Run: headless pygame with SDL's dummy video driver; simulated clock (each Clock.tick advances the game by its frame time, no real sleeping); random seed 0; keys injected as events and as key.get_pressed() state; mouse plan: one left click at the window centre at the start of phase 2, then a move to the lower-right quarter at the start of phase 3.
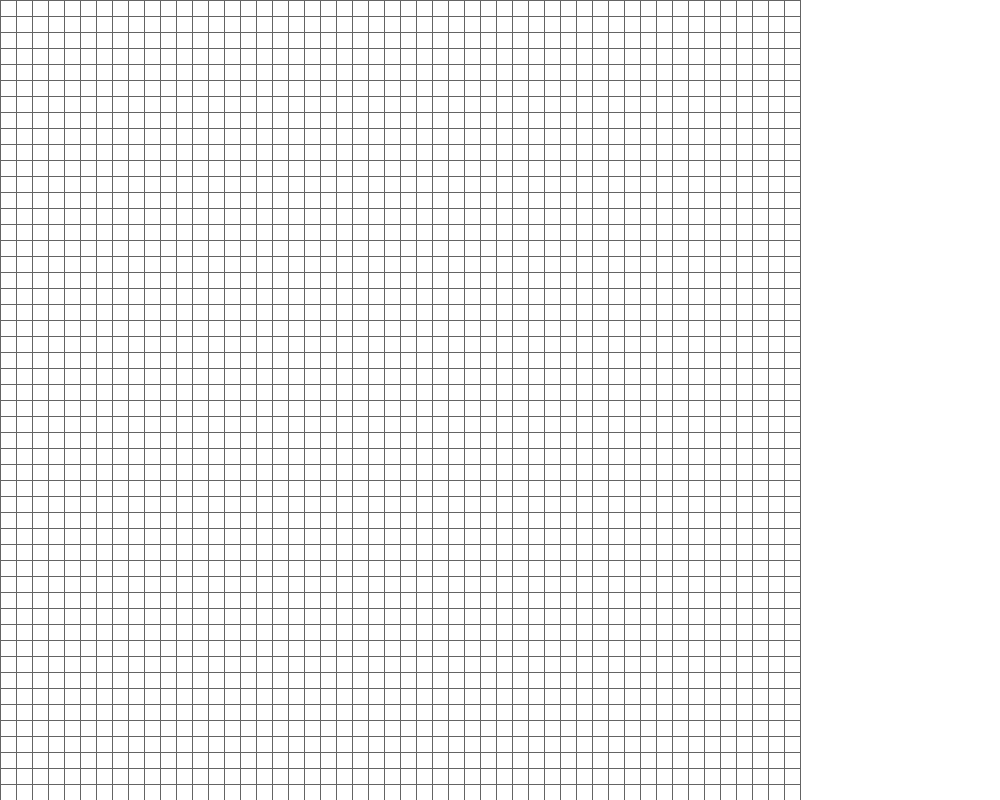
Frame 1 of 4 · flips 1–60 · no input
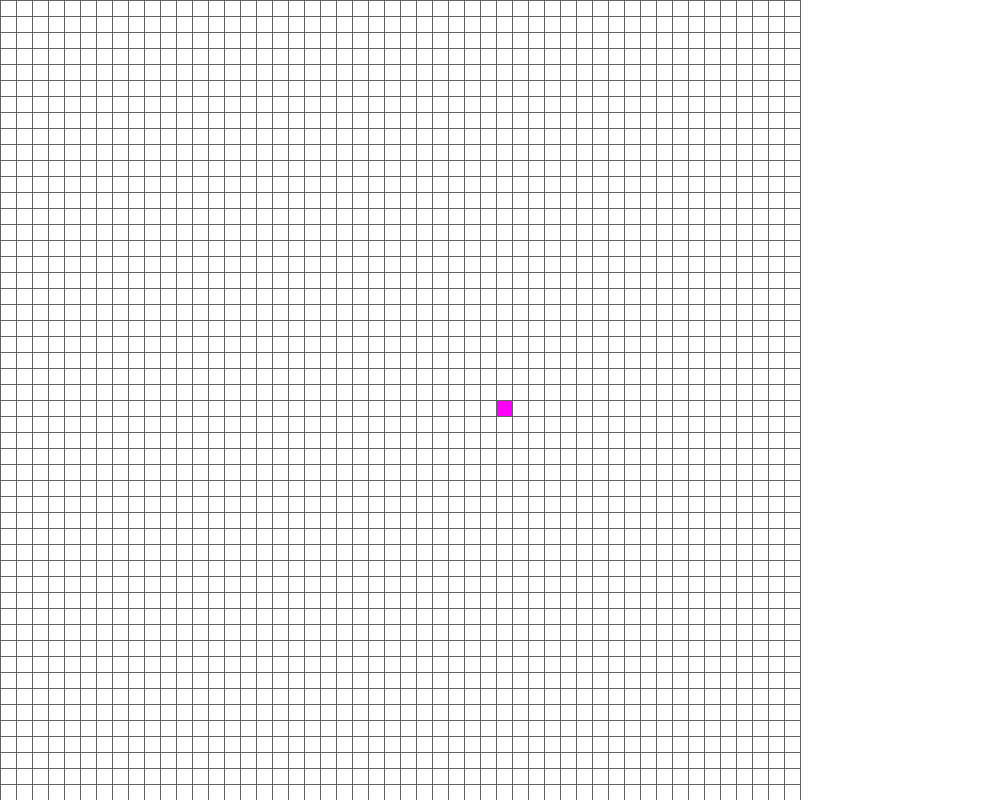
Frame 2 of 4 · flips 61–180 · clicked the window centre · tapped SPACE, RETURN · held RIGHT (→), D
Frame 3 of 4 · flips 181–300 · moved the mouse to the lower-right quarter · held DOWN (↓), S · screen unchanged from frame 2, image omitted
Frame 4 of 4 · flips 301–420 · held LEFT (←), A, UP (↑), W · screen unchanged from frame 3, image omitted

The pygame program that drew these frames:

#----------------------------------------------------
#   Path Finder Visualization
#
#   Author: Brian Walheim
#   Version: 1.0
#
#   Description: Uses pygame to create interface and display
#       a visualization of different path finding algorithms
#
#   Future Expansions: Hope to add more algorithms such that there is
#------------------------
#   Imports

#Used for interface
import pygame 

#Used in calculations
import math

#Used in algorithm
from queue import PriorityQueue

#-----------------------
#   Variables

#Pygame Variables
WIDTH = 800 #Screen width
window = pygame.display.set_mode((WIDTH+200,WIDTH)) #Creates winnow
pygame.display.set_caption("A* Path Finder")

#Colors
RED = (255,0,0)
BLUE = (0, 255, 0)
GREEN = (0, 0, 255)
YELLOW = (255, 255, 0)
WHITE = (255, 255, 255)
ORANGE = (255, 165, 0)
PURPLE = (255, 0, 255)
GRAY = (100, 100, 100)
BLACK = (0, 0, 0)
CYAN = (0, 255, 255)

#------------------------
#   Classes


class GridNode:

    '''
    Constructor creates new instance of GridNode
    Input:
        row - row node is in
        col - col node is in
        width - width of node tile
        total_rows - total rows in grid
    '''
    def __init__(self, row, col, width, total_rows):
        self.row = row
        self.col = col
        self.x = row*width
        self.y = col *width
        self.width = width
        self.total_rows = total_rows
        self.color = WHITE

    #Node Status Checkers

    '''
    Checks to see if color is red and node is closed
    Output:
        True if red/closed
    '''
    def is_closed(self):
        return self.color == RED

    '''
    Checks to see if color is white and node is open
    Output:
        True if white/open
    '''
    def is_open(self):
        return self.color == GREEN

    '''
    Checks to see if color is black and node is barrier
    Output:
        True if black/barrier
    '''
    def is_barrier(self):
        return self.color == BLACK

    '''
    Checks to see if color is orange and node is start
    Output:
        True if orange/start
    '''
    def is_start(self):
        return self.color == ORANGE

    '''
    Checks to see if color is purple and node is end
    Output:
        True if purple/end
    '''
    def is_end(self):
        return self.color == PURPLE

    #Status Changers

    '''
    Changes node color to white signifying reset
    '''
    def reset(self):
        self.color = WHITE

    '''
    Changes node color to red signifying closed
    '''
    def make_closed(self):
        self.color = RED
    
    '''
    Changes node color to orange signifying start
    '''
    def make_start(self):
        self.color = ORANGE

    '''
    Changes node color to purple signifying end node
    '''
    def make_end(self):
        self.color = PURPLE

    '''
    Changes node color to black signifying barrier
    '''
    def make_barrier(self):
        self.color = BLACK

    '''
    Changes node color to green signifying open
    '''
    def make_open(self):
        self.color = GREEN

    '''
    Changes node color to cyan signifying path
    '''
    def make_path(self):
        self.color = CYAN

    # Node Functions

    '''
    Gets position of node grid
    Output:
        (row, col)
    '''
    def getPos(self):
        return self.row, self.col

    '''
    Fills neighbors array with adjacent nodes that aren't barriers
    '''
    def update_neighbors(self, grid):

        #Empty neighbors node
        self.neighbors = []

        #Checks if node above exists and is not barrier
        if self.row < self.total_rows - 1 and not grid[self.row + 1][self.col].is_barrier(): # DOWN
            self.neighbors.append(grid[self.row + 1][self.col])

        #Checks if node below exists and is not barrier
        if self.row > 0 and not grid[self.row - 1][self.col].is_barrier(): # UP
            self.neighbors.append(grid[self.row - 1][self.col])

        #Checks if node to right exists and is not barrier
        if self.col < self.total_rows - 1 and not grid[self.row][self.col + 1].is_barrier(): # RIGHT
            self.neighbors.append(grid[self.row][self.col + 1])

        #Checks if node to left exists and is not barrier
        if self.col > 0 and not grid[self.row][self.col - 1].is_barrier(): # LEFT
            self.neighbors.append(grid[self.row][self.col - 1])

    '''
    Draws node on pygame display
    Input:
        win - pygame window
    '''
    def draw(self, win):
        pygame.draw.rect(win, self.color, (self.x, self.y, self.width, self.width))

class Grid:

    '''
    Constructor creates new instance of Grid
    Input:
        rows - number of rows in Grid
        cols - number of cols in Grid
        width - Width of the screen
    '''
    def __init__(self, rows, cols, width):
        
        self.rows = rows
        self.cols = cols
        self.width = width
        
        #Populates grid with node objects
        self.grid = []
        gap = width//rows
        for i in range(rows):
            self.grid.append([])
            for j in range(cols):
                self.grid[i].append(GridNode(i, j, gap, self.rows))

    '''
    Draws the grid on pygame display
    Input:
        win - pygame display window object
    '''
    def draw_grid(self, win):

        #Fills Background with white
        win.fill(WHITE)

        #Draws Nodes
        for row in self.grid:
            for node in row:
                node.draw(win)

        #Draws grid lines
        gap = self.width // self.rows
        for i in range(self.rows):
            #Draws horizontal lines
            pygame.draw.line(win, GRAY, (0, i * gap), (self.width, i * gap))
            for j in range(self.rows+1):
                #Draws vertical lines
                pygame.draw.line(win, GRAY, (j * gap, 0), (j * gap, self.width))

        #Updates display
        pygame.display.update()

    '''
    Gets node in specified row and col
    Input:
        row
        col
    Output:
        Node at specified row col
    '''
    def get_node(self, row, col):
        return self.grid[row][col]

#------------------------
#   Functions    

'''
Calculates the distance from p1 and p2
using Taxi Cab Distance formula
Input:
    p1 - Point 1 (x,y) 
    p2 - Point 2 (x,y)
'''
def h(p1, p2):
    x1, y1 = p1
    x2, y2 = p2
    return abs(x1-x2) + abs(y1-y2)

'''
Takes input of clicked position and calculates
what node is being clicked
Input:
    pos - (y, x) formatted mouse position
    rows - total number of rows
    width - width of grid
Ouput
    row, col - node's location
'''
def get_clicked_pos(pos, rows, width):
    gap = width //rows
    y, x = pos

    #Calculates row and col dividing by node width
    row = y // gap
    col = x // gap

    return row,col

'''
Draws path found with algorithm
'''
def reconstruct_path(came_from, current, draw):
	while current in came_from:
		current = came_from[current]
		current.make_path()
		draw()

'''
A* Path Finding algorithm function
Input:
    draw - draw function
    grid - 2D array of nodes
    start - start node
    end - end node
'''
def algorithm(draw, grid, start, end):
	count = 0
	open_set = PriorityQueue()
	open_set.put((0, count, start))
	came_from = {}
	g_score = {spot: float("inf") for row in grid for spot in row}
	g_score[start] = 0
	f_score = {spot: float("inf") for row in grid for spot in row}
	f_score[start] = h(start.getPos(), end.getPos())

	open_set_hash = {start}

	while not open_set.empty():
		for event in pygame.event.get():
			if event.type == pygame.QUIT:
				pygame.quit()

		current = open_set.get()[2]
		open_set_hash.remove(current)

		if current == end:
			reconstruct_path(came_from, end, draw)
			end.make_end()
			return True

		for neighbor in current.neighbors:
			temp_g_score = g_score[current] + 1

			if temp_g_score < g_score[neighbor]:
				came_from[neighbor] = current
				g_score[neighbor] = temp_g_score
				f_score[neighbor] = temp_g_score + h(neighbor.getPos(), end.getPos())
				if neighbor not in open_set_hash:
					count += 1
					open_set.put((f_score[neighbor], count, neighbor))
					open_set_hash.add(neighbor)
					neighbor.make_open()

		draw()

		if current != start:
			current.make_closed()

	return False

'''
Driver Function
Input
    window - pygame display window
    width - width of grid
'''
def main(window, width):
    ROWS= 50
    board = Grid(ROWS, ROWS, width)

    start = None
    end = None

    run = True
    started = False
    while run:

        #Updates board
        board.draw_grid(window)

        #Handles Pygame events
        for event in pygame.event.get():
            #Checks if quit button is presed
            if event.type == pygame.QUIT:
                run = False

            #Prevents interaction when algorithm running
            if started:
                continue

            #Handles Left Mouse Click
            if pygame.mouse.get_pressed()[0]: 
                
                #Gets mouse position
                pos = pygame.mouse.get_pos()
                row, col = get_clicked_pos(pos, ROWS, width)
                
                #Checks if click is inbounds
                if row > 49 or col > 49:
                    continue

                #Gets node
                node = board.get_node(row,col)

                #First sets start if not set
                if not start:
                    start = node
                    start.make_start()
                #Then sets end if not set
                elif not end:
                    end = node
                    end.make_end()

                #If start and en set then makes barrier
                elif node != end and node != start:
                    node.make_barrier()

            #Handles Right Mouse Click
            elif pygame.mouse.get_pressed()[2]:
                #Gets mouse position
                pos = pygame.mouse.get_pos()
                row, col = get_clicked_pos(pos, ROWS, width)
                
                #Checks if click is inbounds
                if row > 49 or col > 49:
                    continue

                #Gets node
                node = board.get_node(row,col)

                #Resets node and handles start
                node.reset()
                if node == start:
                    start = None
                elif node == end:
                    end = None

            #Handles keyboard presses
            if event.type == pygame.KEYDOWN:

                #When space is pressed run A* algorithm
                if event.key == pygame.K_SPACE and start and end:
                    for row in board.grid:
                        for node in row:
                            node.update_neighbors(board.grid)

                    algorithm(lambda: board.draw_grid(window), board.grid, start, end)

                #When c is pressed clears the board
                if event.key == pygame.K_c:
                    start = None
                    end = None
                    board = Grid(ROWS, ROWS, width, ROWS)            

    #Quits out of pygame
    pygame.quit()


#-----------------------
#   Main

main(window, WIDTH)
